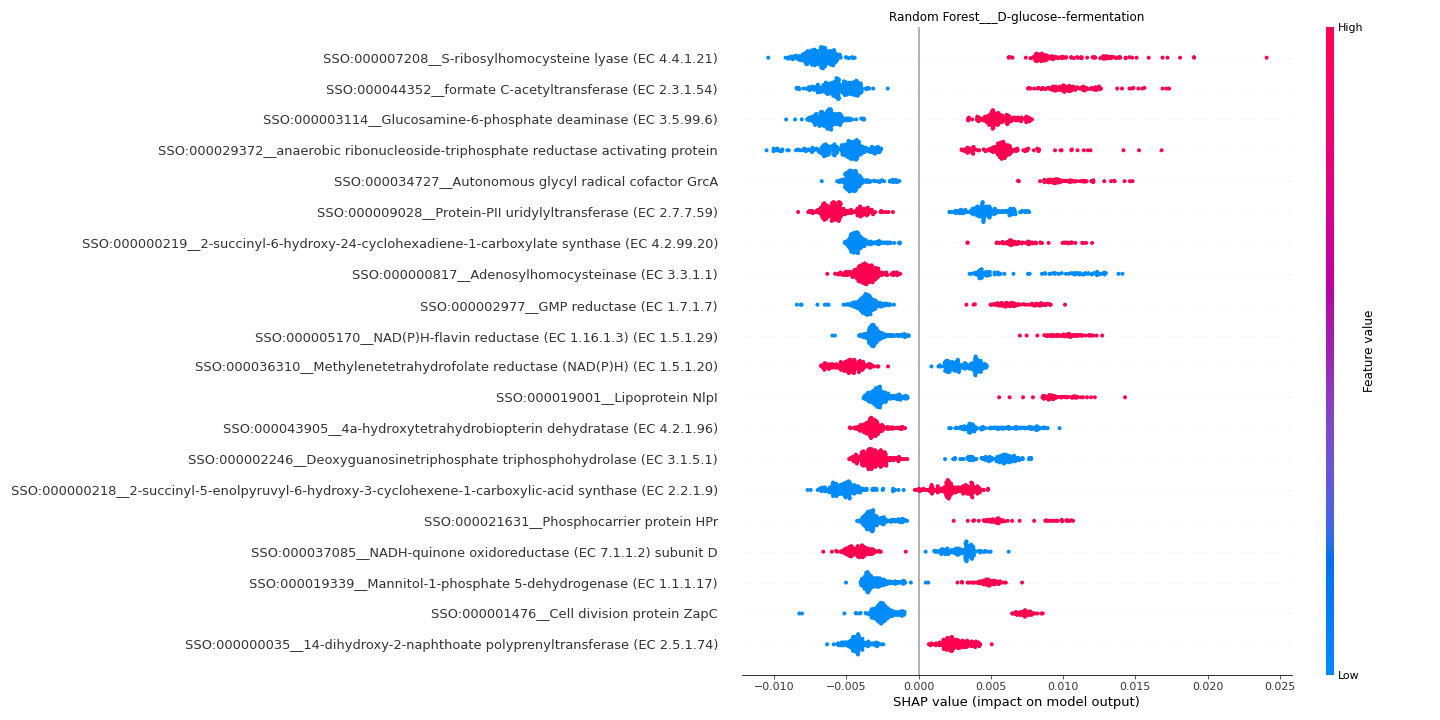

Values plotted in this chart, from the file beside it:
feature	importance
SSO:000007208__S-ribosylhomocysteine lya…	0.008079
SSO:000044352__formate C-acetyltransfera…	0.007089
SSO:000003114__Glucosamine-6-phosphate d…	0.005948
SSO:000029372__anaerobic ribonucleoside-…	0.005646
SSO:000034727__Autonomous glycyl radical…	0.005598
SSO:000009028__Protein-PII uridylyltrans…	0.005103
SSO:000000219__2-succinyl-6-hydroxy-24-c…	0.004903
SSO:000000817__Adenosylhomocysteinase (E…	0.00477
SSO:000002977__GMP reductase (EC 1.7.1.7…	0.004464
SSO:000005170__NAD(P)H-flavin reductase …	0.004339
SSO:000036310__Methylenetetrahydrofolate…	0.003989
SSO:000019001__Lipoprotein NlpI	0.003968
SSO:000043905__4a-hydroxytetrahydrobiopt…	0.003927
SSO:000002246__Deoxyguanosinetriphosphat…	0.003837
SSO:000000218__2-succinyl-5-enolpyruvyl-…	0.003735
SSO:000021631__Phosphocarrier protein HP…	0.003715
SSO:000037085__NADH-quinone oxidoreducta…	0.003575
SSO:000019339__Mannitol-1-phosphate 5-de…	0.003442
SSO:000001476__Cell division protein Zap…	0.003415
SSO:000000035__14-dihydroxy-2-naphthoate…	0.003413
